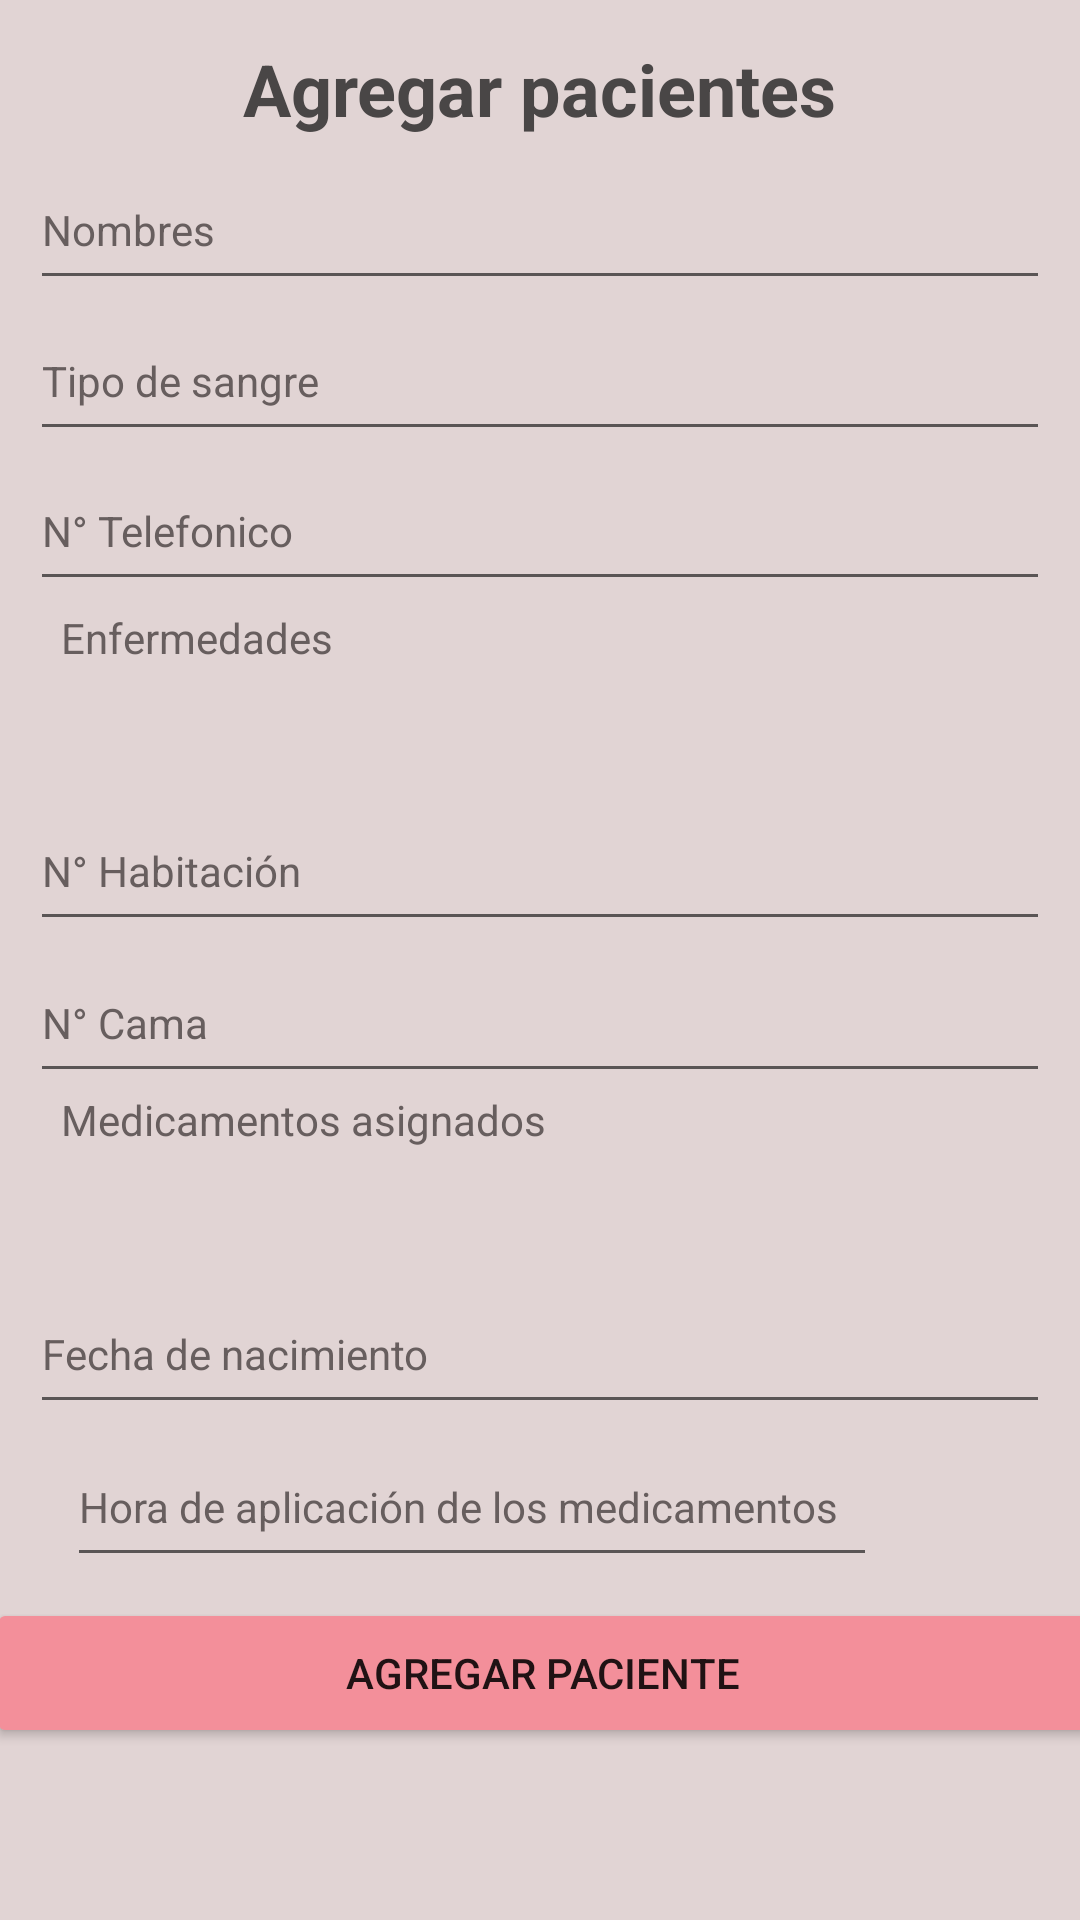

Reconstruct the res/layout file that produces this screen, plus the resources it refers to.
<!-- AndroidManifest.xml: application theme Theme.Hospital_Bloom -->
<!-- res/layout/fragment_add_pacientes.xml -->
<?xml version="1.0" encoding="utf-8"?>
<androidx.constraintlayout.widget.ConstraintLayout xmlns:android="http://schemas.android.com/apk/res/android"
    xmlns:app="http://schemas.android.com/apk/res-auto"
    xmlns:tools="http://schemas.android.com/tools"
    android:layout_width="match_parent"
    android:layout_height="match_parent"
    android:background="#E1D4D4"
    tools:context=".AddPaciente" >

    <EditText
        android:id="@+id/txt_Enfermedades"
        android:layout_width="332dp"
        android:layout_height="60dp"
        android:background="@drawable/edittext_border"
        android:backgroundTint="@null"
        android:ems="10"
        android:gravity="top|start"
        android:hint="Enfermedades"
        android:inputType="text"
        android:minHeight="48dp"
        android:paddingStart="8dp"
        android:textAllCaps="false"
        android:textColor="#000000"
        android:textColorHint="#675E5E"
        android:textSize="14sp"
        app:layout_constraintBottom_toBottomOf="parent"
        app:layout_constraintEnd_toEndOf="parent"
        app:layout_constraintHorizontal_bias="0.443"
        app:layout_constraintStart_toStartOf="parent"
        app:layout_constraintTop_toTopOf="parent"
        app:layout_constraintVertical_bias="0.35"
        tools:ignore="DuplicateIds,MissingConstraints,TouchTargetSizeCheck" />

    <Button
        android:id="@+id/btn_Agregar_Paciente"
        android:layout_width="370dp"
        android:layout_height="50dp"
        android:backgroundTint="#F38F9A"
        android:text="Agregar paciente"
        app:layout_constraintBottom_toBottomOf="parent"
        app:layout_constraintEnd_toEndOf="parent"
        app:layout_constraintHorizontal_bias="0.487"
        app:layout_constraintStart_toStartOf="parent"
        app:layout_constraintTop_toTopOf="parent"
        app:layout_constraintVertical_bias="0.903"
        tools:ignore="MissingConstraints" />

    <TextView
        android:id="@+id/textViewInicio"
        android:layout_width="wrap_content"
        android:layout_height="wrap_content"
        android:fontFamily="sans-serif"
        android:text="Agregar pacientes"
        android:textColor="#494646"
        android:textSize="24sp"
        android:textStyle="bold"
        app:layout_constraintBottom_toBottomOf="parent"
        app:layout_constraintEnd_toEndOf="parent"
        app:layout_constraintStart_toStartOf="parent"
        app:layout_constraintTop_toTopOf="parent"
        app:layout_constraintVertical_bias="0.022" />

    <EditText
        android:id="@+id/txt_Nombres"
        android:layout_width="340dp"
        android:layout_height="50dp"
        android:ems="10"
        android:hint="Nombres"
        android:inputType="text"
        android:textColor="#000000"
        android:textColorHint="#675E5E"
        android:textColorLink="#0C2040"
        android:textSize="14sp"
        app:layout_constraintBottom_toBottomOf="parent"
        app:layout_constraintEnd_toEndOf="parent"
        app:layout_constraintHorizontal_bias="0.492"
        app:layout_constraintStart_toStartOf="parent"
        app:layout_constraintTop_toTopOf="parent"
        app:layout_constraintVertical_bias="0.085" />

    <EditText
        android:id="@+id/txt_Habitacion"
        android:layout_width="340dp"
        android:layout_height="50dp"
        android:ems="10"
        android:hint="N° Habitación"
        android:inputType="number"
        android:textColor="#000000"
        android:textColorHint="#675E5E"
        android:textColorLink="#0C2040"
        android:textSize="14sp"
        app:layout_constraintBottom_toBottomOf="parent"
        app:layout_constraintEnd_toEndOf="parent"
        app:layout_constraintHorizontal_bias="0.492"
        app:layout_constraintStart_toStartOf="parent"
        app:layout_constraintTop_toTopOf="parent"
        app:layout_constraintVertical_bias="0.447" />

    <EditText
        android:id="@+id/txt_Medicamentos"
        android:layout_width="332dp"
        android:layout_height="60dp"
        android:background="@drawable/edittext_border"
        android:backgroundTint="@null"
        android:ems="10"
        android:gravity="top|start"
        android:hint="Medicamentos asignados"
        android:inputType="text"
        android:minHeight="48dp"
        android:paddingStart="8dp"
        android:textAllCaps="false"
        android:textColor="#000000"
        android:textColorHint="#675E5E"
        android:textSize="14sp"
        app:layout_constraintBottom_toBottomOf="parent"
        app:layout_constraintEnd_toEndOf="parent"
        app:layout_constraintHorizontal_bias="0.443"
        app:layout_constraintStart_toStartOf="parent"
        app:layout_constraintTop_toTopOf="parent"
        app:layout_constraintVertical_bias="0.627"
        tools:ignore="DuplicateIds,MissingConstraints,TouchTargetSizeCheck" />

    <EditText
        android:id="@+id/txt_Nacimiento"
        android:layout_width="340dp"
        android:layout_height="50dp"
        android:ems="10"
        android:hint="Fecha de nacimiento"
        android:inputType="date"
        android:textColor="#000000"
        android:textColorHint="#675E5E"
        android:textColorLink="#0C2040"
        android:textSize="14sp"
        app:layout_constraintBottom_toBottomOf="parent"
        app:layout_constraintEnd_toEndOf="parent"
        app:layout_constraintHorizontal_bias="0.492"
        app:layout_constraintStart_toStartOf="parent"
        app:layout_constraintTop_toTopOf="parent"
        app:layout_constraintVertical_bias="0.72" />

    <EditText
        android:id="@+id/txt_Telefono"
        android:layout_width="340dp"
        android:layout_height="50dp"
        android:ems="10"
        android:hint="N° Telefonico"
        android:inputType="text"
        android:textColor="#000000"
        android:textColorHint="#675E5E"
        android:textColorLink="#0C2040"
        android:textSize="14sp"
        app:layout_constraintBottom_toBottomOf="parent"
        app:layout_constraintEnd_toEndOf="parent"
        app:layout_constraintHorizontal_bias="0.492"
        app:layout_constraintStart_toStartOf="parent"
        app:layout_constraintTop_toTopOf="parent"
        app:layout_constraintVertical_bias="0.255" />

    <EditText
        android:id="@+id/txt_Cama"
        android:layout_width="340dp"
        android:layout_height="50dp"
        android:ems="10"
        android:hint="N° Cama"
        android:inputType="number"
        android:textColor="#000000"
        android:textColorHint="#675E5E"
        android:textColorLink="#0C2040"
        android:textSize="14sp"
        app:layout_constraintBottom_toBottomOf="parent"
        app:layout_constraintEnd_toEndOf="parent"
        app:layout_constraintHorizontal_bias="0.492"
        app:layout_constraintStart_toStartOf="parent"
        app:layout_constraintTop_toTopOf="parent"
        app:layout_constraintVertical_bias="0.533" />

    <EditText
        android:id="@+id/txt_TipoSangre"
        android:layout_width="340dp"
        android:layout_height="50dp"
        android:ems="10"
        android:hint="Tipo de sangre"
        android:inputType="text"
        android:textColor="#000000"
        android:textColorHint="#675E5E"
        android:textColorLink="#0C2040"
        android:textSize="14sp"
        app:layout_constraintBottom_toBottomOf="parent"
        app:layout_constraintEnd_toEndOf="parent"
        app:layout_constraintHorizontal_bias="0.492"
        app:layout_constraintStart_toStartOf="parent"
        app:layout_constraintTop_toTopOf="parent"
        app:layout_constraintVertical_bias="0.17" />

    <EditText
        android:id="@+id/txt_Hora_Medicacion"
        android:layout_width="270dp"
        android:layout_height="50dp"
        android:ems="10"
        android:hint="Hora de aplicación de los medicamentos"
        android:inputType="time"
        android:textColor="#000000"
        android:textColorHint="#675E5E"
        android:textColorLink="#0C2040"
        android:textSize="14sp"
        app:layout_constraintBottom_toBottomOf="parent"
        app:layout_constraintEnd_toEndOf="parent"
        app:layout_constraintHorizontal_bias="0.248"
        app:layout_constraintStart_toStartOf="parent"
        app:layout_constraintTop_toTopOf="parent"
        app:layout_constraintVertical_bias="0.806" />


</androidx.constraintlayout.widget.ConstraintLayout>
<!-- resources referenced by this layout -->
<resources>
  <style name="Theme.Hospital_Bloom" parent="Theme.MaterialComponents.DayNight.DarkActionBar">
          
          <item name="colorPrimary">@color/purple_500</item>
          <item name="colorPrimaryVariant">@color/purple_700</item>
          <item name="colorOnPrimary">@color/white</item>
          
          <item name="colorSecondary">@color/teal_200</item>
          <item name="colorSecondaryVariant">@color/teal_700</item>
          <item name="colorOnSecondary">@color/black</item>
          
          <item name="android:statusBarColor">?attr/colorPrimaryVariant</item>
          
      </style>
  <color name="purple_500">#FF6200EE</color>
  <color name="purple_700">#FF3700B3</color>
  <color name="white">#FFFFFFFF</color>
  <color name="teal_200">#FF03DAC5</color>
  <color name="teal_700">#FF018786</color>
  <color name="black">#FF000000</color>
</resources>
